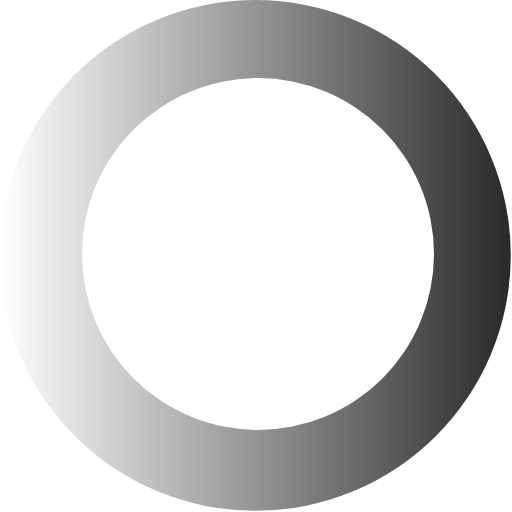
t = 0.00 s
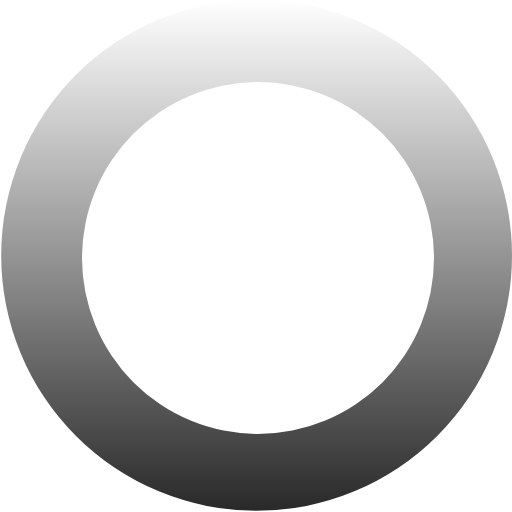
t = 0.15 s
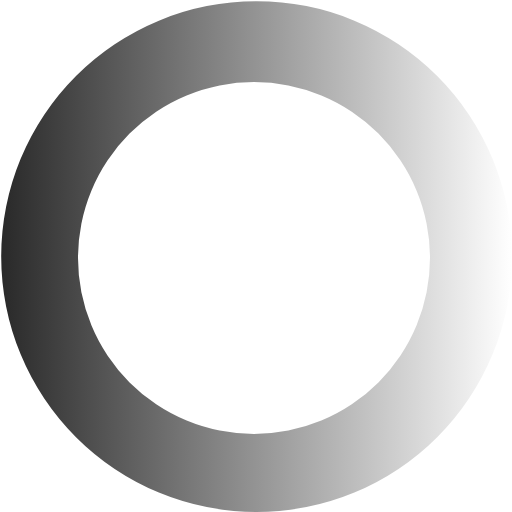
t = 0.30 s
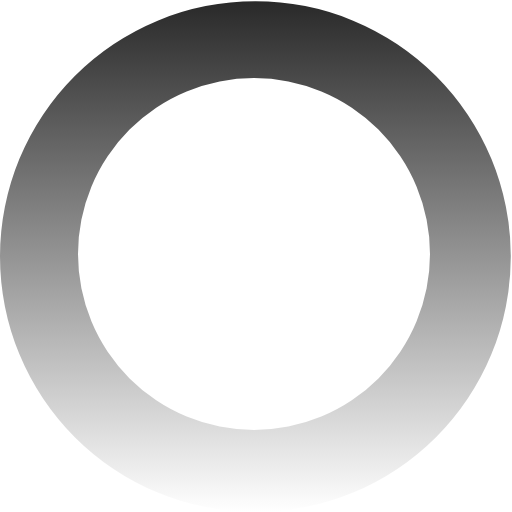
t = 0.45 s

The animated SVG that drew these frames (rendered in a browser with its animation timeline set to each time). Animation: 1 SMIL element (animateTransform=1); one cycle of 0.60 s, repeats indefinitely.

<?xml version="1.0" encoding="UTF-8" standalone="no"?><svg xmlns:svg="http://www.w3.org/2000/svg" xmlns="http://www.w3.org/2000/svg" xmlns:xlink="http://www.w3.org/1999/xlink" version="1.0" width="64px" height="64px" viewBox="0 0 128 128" xml:space="preserve"><g><linearGradient id="linear-gradient"><stop offset="0%" stop-color="#ffffff" fill-opacity="0"/><stop offset="100%" stop-color="#292929" fill-opacity="1"/></linearGradient><path d="M63.85 0A63.85 63.85 0 1 1 0 63.85 63.85 63.85 0 0 1 63.85 0zm.65 19.5a44 44 0 1 1-44 44 44 44 0 0 1 44-44z" fill="url(#linear-gradient)" fill-rule="evenodd"/><animateTransform attributeName="transform" type="rotate" from="0 64 64" to="360 64 64" dur="600ms" repeatCount="indefinite"></animateTransform></g></svg>
